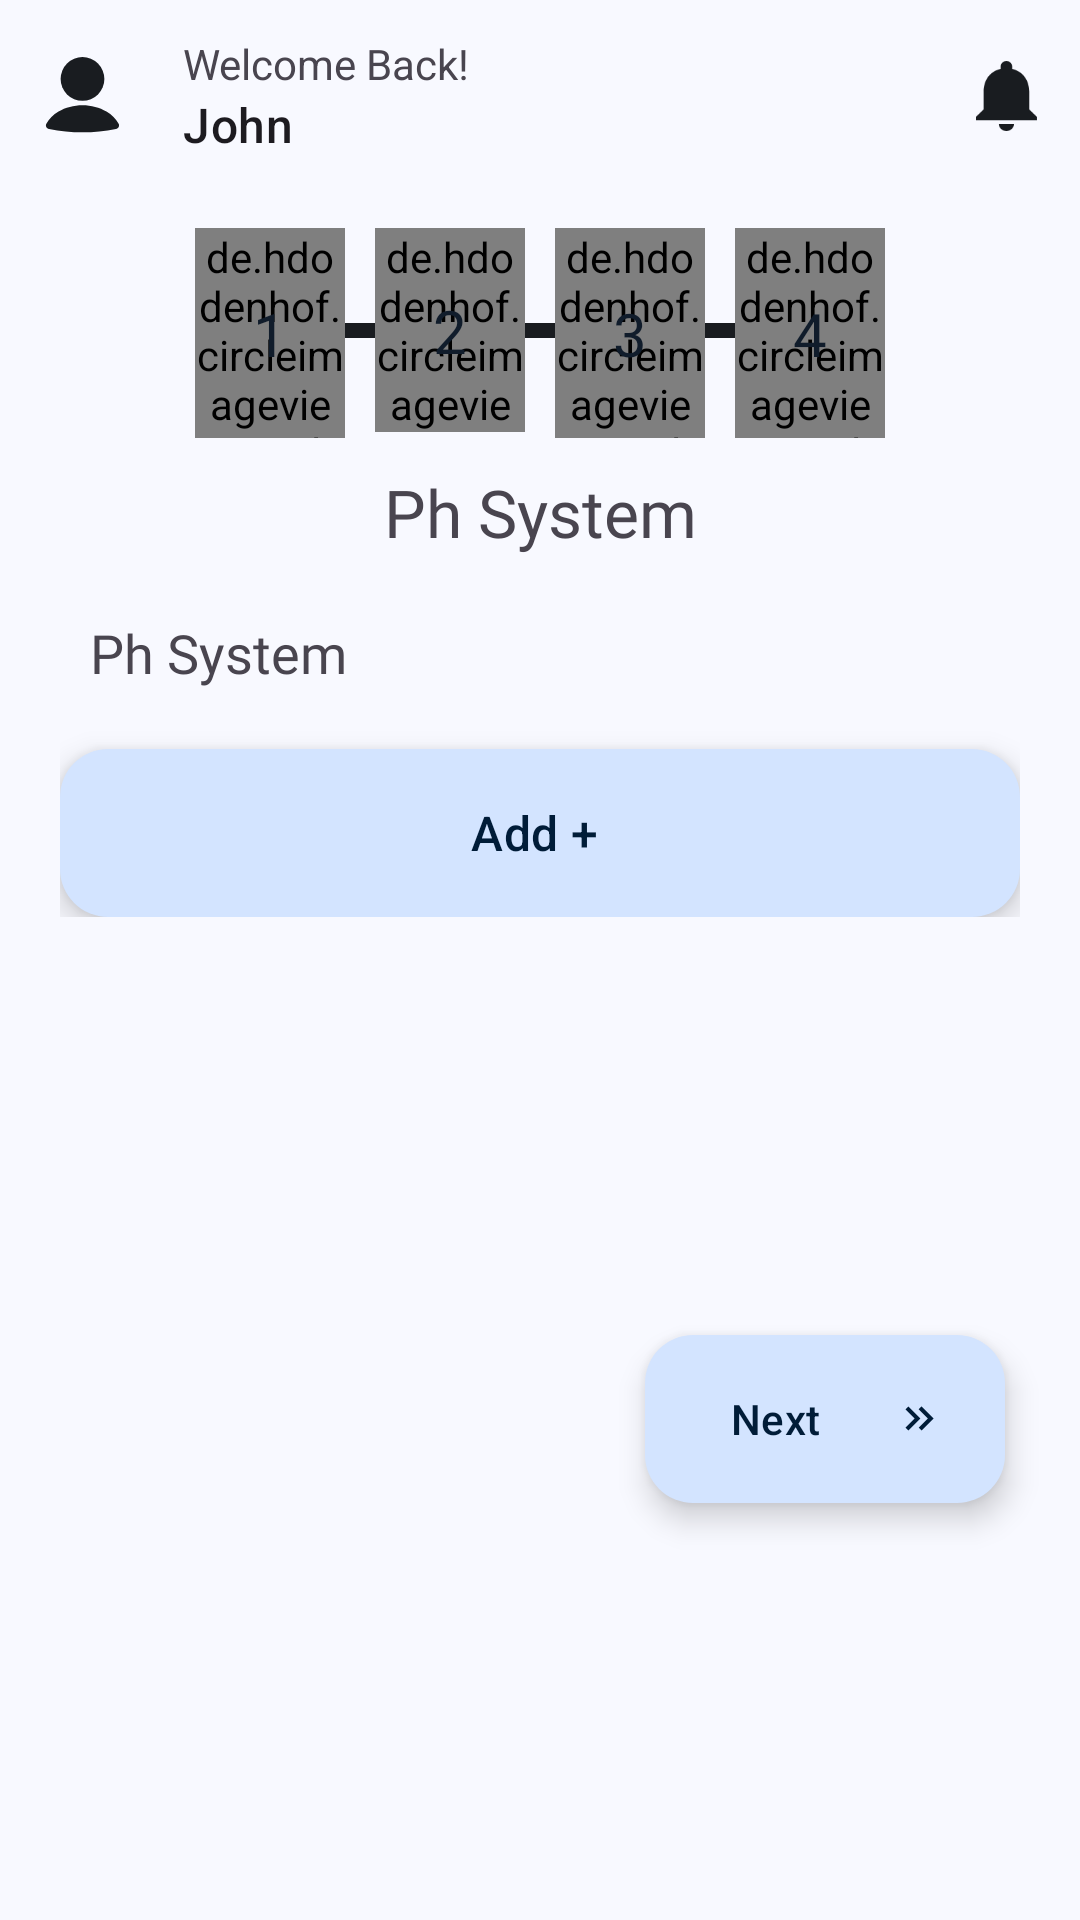

Write the Android layout XML for this screen, with the resource values it uses.
<!-- AndroidManifest.xml: application theme Theme.Afeed -->
<!-- res/layout/activity_ph_system_form.xml -->
<?xml version="1.0" encoding="utf-8"?>
<androidx.constraintlayout.widget.ConstraintLayout xmlns:android="http://schemas.android.com/apk/res/android"
    xmlns:app="http://schemas.android.com/apk/res-auto"
    xmlns:tools="http://schemas.android.com/tools"
    android:id="@+id/main"
    android:layout_width="match_parent"
    android:layout_height="match_parent"
    tools:context=".ui.fishpondform.phsystemform.PhSystemFormActivity">


    <include
        android:id="@+id/included_toolbar_main"
        layout="@layout/toolbar_main"
        android:elevation="1000dp" />

    <androidx.core.widget.NestedScrollView
        android:layout_width="match_parent"
        android:layout_height="0dp"
        android:fillViewport="true"
        app:layout_constraintBottom_toBottomOf="parent"
        app:layout_constraintTop_toTopOf="@+id/guidelineappbar">


        <androidx.constraintlayout.widget.ConstraintLayout
            android:layout_width="match_parent"
            android:layout_height="wrap_content">


            <FrameLayout
                android:id="@+id/wrapper_progress_form"
                android:layout_width="wrap_content"
                android:layout_height="wrap_content"
                android:layout_marginTop="10dp"
                app:cardBackgroundColor="@android:color/transparent"
                app:layout_constraintEnd_toEndOf="parent"
                app:layout_constraintStart_toStartOf="parent"
                app:layout_constraintTop_toTopOf="parent">

                <include
                    android:id="@+id/include_progress_form_indicator"
                    layout="@layout/progress_fishpond_form" />

            </FrameLayout>


            <TextView
                android:id="@+id/textView10"
                android:layout_width="wrap_content"
                android:layout_height="wrap_content"
                android:fontFamily="@font/inter_bold"
                android:text="@string/ph_system"
                android:textSize="22sp"
                android:layout_marginTop="10dp"
                app:layout_constraintEnd_toEndOf="parent"
                app:layout_constraintStart_toStartOf="parent"
                app:layout_constraintTop_toBottomOf="@+id/wrapper_progress_form" />

            <androidx.constraintlayout.widget.ConstraintLayout
                android:id="@+id/cardView5"
                android:layout_width="0dp"
                android:layout_height="wrap_content"
                android:layout_margin="20dp"
                app:layout_constraintEnd_toEndOf="parent"
                app:layout_constraintStart_toStartOf="parent"
                app:layout_constraintTop_toBottomOf="@+id/textView10">

                <TextView
                    android:id="@+id/textView9"
                    android:layout_width="wrap_content"
                    android:layout_height="wrap_content"
                    android:layout_marginStart="10dp"
                    android:fontFamily="@font/inter_bold"
                    android:text="@string/ph_system"
                    android:textSize="18sp"
                    app:layout_constraintStart_toStartOf="parent"
                    app:layout_constraintTop_toTopOf="parent" />

                <androidx.recyclerview.widget.RecyclerView
                    android:id="@+id/recylerView_ph_system"
                    android:layout_width="match_parent"
                    android:layout_height="wrap_content"
                    android:layout_marginHorizontal="10dp"
                    android:layout_marginBottom="20dp"
                    app:layout_constraintBottom_toTopOf="@+id/btn_add_ph_system"
                    app:layout_constraintEnd_toEndOf="parent"
                    app:layout_constraintStart_toStartOf="parent"
                    app:layout_constraintTop_toBottomOf="@+id/textView9"
                    tools:itemCount="2"
                    tools:listitem="@layout/item_text_input_layout_with_label" />

                <com.google.android.material.floatingactionbutton.ExtendedFloatingActionButton
                    android:id="@+id/btn_add_ph_system"
                    android:layout_width="match_parent"
                    android:layout_height="wrap_content"
                    android:contentDescription="@string/add"
                    android:text="@string/add"
                    android:textSize="16sp"
                    app:layout_constraintBottom_toBottomOf="parent"
                    app:layout_constraintEnd_toEndOf="parent"
                    app:layout_constraintStart_toStartOf="parent" />

            </androidx.constraintlayout.widget.ConstraintLayout>


            <com.google.android.material.floatingactionbutton.ExtendedFloatingActionButton
                android:id="@+id/fab_next"
                android:layout_width="wrap_content"
                android:layout_height="wrap_content"
                android:layout_gravity="bottom|end"
                android:layout_marginHorizontal="25dp"
                android:layout_marginVertical="50dp"
                android:contentDescription="@string/next"
                android:drawableEnd="@drawable/ic_double_arrow"
                android:text="@string/next"
                app:layout_constraintBottom_toBottomOf="parent"
                app:layout_constraintEnd_toEndOf="parent"
                app:layout_constraintTop_toBottomOf="@+id/cardView5" />



        </androidx.constraintlayout.widget.ConstraintLayout>

    </androidx.core.widget.NestedScrollView>


    <androidx.constraintlayout.widget.Guideline
        android:id="@+id/guidelineappbar"
        android:layout_width="wrap_content"
        android:layout_height="wrap_content"
        android:orientation="horizontal"
        app:layout_constraintGuide_begin="66dp" />


</androidx.constraintlayout.widget.ConstraintLayout>
<!-- res/layout/toolbar_main.xml (included above) -->
<?xml version="1.0" encoding="utf-8"?>
<com.google.android.material.appbar.AppBarLayout xmlns:android="http://schemas.android.com/apk/res/android"
    xmlns:app="http://schemas.android.com/apk/res-auto"
    xmlns:tools="http://schemas.android.com/tools"
    android:id="@+id/appbarlayout_main_wrapper"
    android:layout_width="match_parent"
    android:layout_height="wrap_content">

    <androidx.constraintlayout.widget.ConstraintLayout
        android:layout_width="match_parent"
        android:layout_height="match_parent">

        <ImageView
            android:id="@+id/imageView_navigation_and_avatar"
            android:layout_width="35dp"
            android:layout_height="35dp"
            android:layout_marginStart="10dp"
            android:src="@drawable/ic_user_fill"
            app:layout_constraintBottom_toBottomOf="parent"
            app:layout_constraintStart_toStartOf="parent"
            app:layout_constraintTop_toTopOf="parent" />


        <com.google.android.material.appbar.MaterialToolbar
            android:id="@+id/tollbar_main"
            style="@style/ThemeOverlay.MaterialComponents.Toolbar.Surface"
            android:layout_width="0dp"
            android:layout_height="wrap_content"
            app:layout_constraintEnd_toEndOf="parent"
            app:layout_constraintStart_toEndOf="@+id/imageView_navigation_and_avatar"
            app:layout_constraintTop_toTopOf="parent"
            app:menu="@menu/menu_toolbar_main"
            app:title="@string/welcome_back"
            app:titleTextAppearance="@style/TextAppearance.AppCompat.Small"
            tools:subtitle="John">

        </com.google.android.material.appbar.MaterialToolbar>

        <androidx.cardview.widget.CardView
            android:id="@+id/CardView_notication_indicator"
            android:layout_width="wrap_content"
            android:layout_height="wrap_content"
            android:layout_marginTop="5dp"
            android:visibility="gone"
            app:cardBackgroundColor="@color/md_theme_error"
            app:cardCornerRadius="9990dp"
            app:layout_constraintEnd_toEndOf="parent"
            app:layout_constraintTop_toTopOf="parent"
            tools:visibility="visible">

            <TextView
                android:id="@+id/TextView_total_notification"
                android:layout_width="wrap_content"
                android:layout_height="wrap_content"
                android:layout_gravity="center"
                android:padding="4dp"
                android:textColor="@color/white"
                android:textSize="12sp"
                tools:text="30" />
        </androidx.cardview.widget.CardView>

    </androidx.constraintlayout.widget.ConstraintLayout>

</com.google.android.material.appbar.AppBarLayout>
<!-- res/layout/progress_fishpond_form.xml (included above) -->
<?xml version="1.0" encoding="utf-8"?>
<androidx.constraintlayout.widget.ConstraintLayout xmlns:android="http://schemas.android.com/apk/res/android"
    xmlns:app="http://schemas.android.com/apk/res-auto"
    xmlns:tools="http://schemas.android.com/tools"
    android:layout_width="match_parent"
    android:layout_height="wrap_content">

    <androidx.constraintlayout.widget.ConstraintLayout
        android:layout_width="wrap_content"
        android:layout_height="wrap_content"
        app:layout_constraintBottom_toBottomOf="parent"
        app:layout_constraintEnd_toEndOf="parent"
        app:layout_constraintStart_toStartOf="parent"
        app:layout_constraintTop_toTopOf="parent">

        <View
            android:layout_width="0dp"
            android:layout_height="5dp"
            android:layout_marginHorizontal="10dp"
            android:background="@color/md_theme_onSurface"
            app:layout_constraintBottom_toBottomOf="@+id/circleImage_indicator_View_2"
            app:layout_constraintEnd_toEndOf="@+id/circleImage_indicator_View_4"
            app:layout_constraintStart_toStartOf="@+id/circleImage_indicator_View_1"
            app:layout_constraintTop_toTopOf="@+id/circleImage_indicator_View_1" />

        <de.hdodenhof.circleimageview.CircleImageView
            android:id="@+id/circleImage_indicator_View_1"
            android:layout_width="50dp"
            android:layout_height="70dp"
            android:src="@color/md_theme_surfaceContainer"
            app:layout_constraintStart_toStartOf="parent"
            app:layout_constraintTop_toTopOf="parent" />

        <TextView
            android:id="@+id/text_indicator_View_1"
            android:layout_width="wrap_content"
            android:layout_height="wrap_content"
            android:fontFamily="@font/inter_bold"
            android:text="@string/_1"
            android:textColor="@color/md_theme_onSecondaryContainer"
            android:textSize="20sp"
            app:layout_constraintBottom_toBottomOf="@+id/circleImage_indicator_View_1"
            app:layout_constraintEnd_toEndOf="@+id/circleImage_indicator_View_1"
            app:layout_constraintStart_toStartOf="@+id/circleImage_indicator_View_1"
            app:layout_constraintTop_toTopOf="@+id/circleImage_indicator_View_1" />

        <de.hdodenhof.circleimageview.CircleImageView
            android:id="@+id/circleImage_indicator_View_2"
            android:layout_width="50dp"
            android:layout_height="68dp"
            android:layout_marginHorizontal="10dp"
            android:src="@color/md_theme_surfaceContainer"
            app:layout_constraintStart_toEndOf="@+id/circleImage_indicator_View_1"
            app:layout_constraintTop_toTopOf="parent" />

        <TextView
            android:id="@+id/text_indicator_View_2"
            android:layout_width="wrap_content"
            android:layout_height="wrap_content"
            android:fontFamily="@font/inter_bold"
            android:text="@string/_2"
            android:textColor="@color/md_theme_onSecondaryContainer"
            android:textSize="20sp"
            app:layout_constraintBottom_toBottomOf="@+id/circleImage_indicator_View_2"
            app:layout_constraintEnd_toEndOf="@+id/circleImage_indicator_View_2"
            app:layout_constraintStart_toStartOf="@+id/circleImage_indicator_View_2"
            app:layout_constraintTop_toTopOf="@+id/circleImage_indicator_View_2" />


        <de.hdodenhof.circleimageview.CircleImageView
            android:id="@+id/circleImage_indicator_View_3"
            android:layout_width="50dp"
            android:layout_height="70dp"
            android:layout_marginHorizontal="10dp"
            android:src="@color/md_theme_surfaceContainer"
            app:layout_constraintStart_toEndOf="@+id/circleImage_indicator_View_2"
            app:layout_constraintTop_toTopOf="parent" />


        <TextView
            android:id="@+id/text_indicator_View_3"
            android:layout_width="wrap_content"
            android:layout_height="wrap_content"
            android:fontFamily="@font/inter_bold"
            android:text="@string/_3"
            android:textColor="@color/md_theme_onSecondaryContainer"
            android:textSize="20sp"
            app:layout_constraintBottom_toBottomOf="@+id/circleImage_indicator_View_3"
            app:layout_constraintEnd_toEndOf="@+id/circleImage_indicator_View_3"
            app:layout_constraintStart_toStartOf="@+id/circleImage_indicator_View_3"
            app:layout_constraintTop_toTopOf="@+id/circleImage_indicator_View_3" />

        <de.hdodenhof.circleimageview.CircleImageView
            android:id="@+id/circleImage_indicator_View_4"
            android:layout_width="50dp"
            android:layout_height="70dp"
            android:layout_marginHorizontal="10dp"
            android:src="@color/md_theme_surfaceContainer"
            app:layout_constraintStart_toEndOf="@+id/circleImage_indicator_View_3"
            app:layout_constraintTop_toTopOf="parent" />


        <TextView
            android:id="@+id/text_indicator_View_4"
            android:layout_width="wrap_content"
            android:layout_height="wrap_content"
            android:fontFamily="@font/inter_bold"
            android:text="@string/_4"
            android:textColor="@color/md_theme_onSecondaryContainer"
            android:textSize="20sp"
            app:layout_constraintBottom_toBottomOf="@+id/circleImage_indicator_View_4"
            app:layout_constraintEnd_toEndOf="@+id/circleImage_indicator_View_4"
            app:layout_constraintStart_toStartOf="@+id/circleImage_indicator_View_4"
            app:layout_constraintTop_toTopOf="@+id/circleImage_indicator_View_4" />

    </androidx.constraintlayout.widget.ConstraintLayout>


</androidx.constraintlayout.widget.ConstraintLayout>
<!-- res/layout/item_text_input_layout_with_label.xml (included above) -->
<?xml version="1.0" encoding="utf-8"?>
<androidx.constraintlayout.widget.ConstraintLayout xmlns:android="http://schemas.android.com/apk/res/android"
    xmlns:app="http://schemas.android.com/apk/res-auto"
    xmlns:tools="http://schemas.android.com/tools"
    android:layout_width="match_parent"
    android:layout_height="wrap_content"
    android:layout_marginVertical="10dp">

    <TextView
        android:id="@+id/textView_Label"
        android:layout_width="wrap_content"
        android:layout_height="wrap_content"
        android:layout_marginHorizontal="10dp"
        android:fontFamily="@font/inter_bold"
        android:textSize="14sp"
        app:layout_constraintStart_toStartOf="parent"
        app:layout_constraintTop_toTopOf="parent"
        tools:text="Title" />

    <com.google.android.material.textfield.TextInputLayout
        android:id="@+id/textInputlayout"
        android:layout_width="match_parent"
        android:layout_height="wrap_content"
        android:layout_marginHorizontal="10dp"
        android:layout_marginTop="10dp"
        app:layout_constraintStart_toStartOf="@+id/textView_Label"
        app:layout_constraintTop_toBottomOf="@+id/textView_Label"
        app:startIconDrawable="@drawable/ic_id_card"
        tools:hint="PlaceHolder">

        <com.google.android.material.textfield.TextInputEditText
            android:id="@+id/inputText"
            android:layout_width="match_parent"
            android:layout_height="wrap_content" />

    </com.google.android.material.textfield.TextInputLayout>


    <CheckBox
        android:id="@+id/checkBox_item"
        android:layout_width="wrap_content"
        android:layout_height="wrap_content"
        android:text="@string/save_this_edit"
        android:layout_marginEnd="10dp"
        app:layout_constraintEnd_toEndOf="@+id/textInputlayout"
        app:layout_constraintTop_toBottomOf="@+id/textInputlayout" />

    <Button
        android:id="@+id/btn_delete"
        style="@style/Widget.Material3.Button.TextButton"
        android:textColor="@color/md_theme_error"
        android:layout_width="wrap_content"
        android:layout_height="wrap_content"
        android:text="@string/delete"
        android:fontFamily="@font/inter_regular"
        app:layout_constraintEnd_toEndOf="parent"
        app:layout_constraintTop_toTopOf="parent" />


</androidx.constraintlayout.widget.ConstraintLayout>
<!-- resources referenced by this layout -->
<resources>
  <color name="md_theme_error">#BA1A1A</color>
  <color name="md_theme_onSecondaryContainer">#101C2B</color>
  <color name="md_theme_onSurface">#191C20</color>
  <color name="md_theme_surfaceContainer">#ECEDF4</color>
  <color name="white">#FFFFFFFF</color>
  <!-- drawable ic_double_arrow (drawable) -->
  <vector xmlns:android="http://schemas.android.com/apk/res/android"
      android:width="17dp"
      android:height="17dp"
      android:viewportWidth="17"
      android:viewportHeight="17">
    <path
        android:pathData="M4.773,4.5L3.833,5.44L6.887,8.5L3.833,11.56L4.773,12.5L8.773,8.5L4.773,4.5Z"
        android:fillColor="@color/md_theme_onPrimaryContainer"/>
    <path
        android:pathData="M9.167,4.5L8.227,5.44L11.28,8.5L8.227,11.56L9.167,12.5L13.167,8.5L9.167,4.5Z"
        android:fillColor="@color/md_theme_onPrimaryContainer"/>
  </vector>
  <string name="_1" translatable="false">1</string>
  <string name="_2" translatable="false">2</string>
  <string name="_3" translatable="false">3</string>
  <string name="_4" translatable="false">4</string>
  <string name="add">Add +</string>
  <string name="delete">Delete</string>
  <string name="next">Next</string>
  <string name="ph_system" translatable="false">Ph System</string>
  <string name="save_this_edit">Save This Edit</string>
  <string name="welcome_back">Welcome Back!</string>
  <style name="Theme.Afeed" parent="Base.Theme.Afeed" />
  <color name="md_theme_onPrimaryContainer">#001C38</color>
  <color name="md_theme_primary">#39608F</color>
  <color name="md_theme_onPrimary">#FFFFFF</color>
  <color name="md_theme_primaryContainer">#D3E4FF</color>
  <color name="md_theme_secondary">#545F70</color>
  <color name="md_theme_onSecondary">#FFFFFF</color>
  <color name="md_theme_secondaryContainer">#D7E3F8</color>
  <color name="md_theme_tertiary">#206A4E</color>
  <color name="md_theme_onTertiary">#FFFFFF</color>
  <color name="md_theme_tertiaryContainer">#A9F2CD</color>
  <color name="md_theme_onTertiaryContainer">#002114</color>
  <color name="md_theme_onError">#FFFFFF</color>
  <color name="md_theme_errorContainer">#FFDAD6</color>
  <color name="md_theme_onErrorContainer">#410002</color>
  <color name="md_theme_background">#F8F9FF</color>
  <color name="md_theme_onBackground">#191C20</color>
  <color name="md_theme_surface">#F8F9FF</color>
  <color name="md_theme_surfaceVariant">#DFE2EB</color>
  <color name="md_theme_onSurfaceVariant">#43474E</color>
  <color name="md_theme_outline">#73777F</color>
  <color name="md_theme_outlineVariant">#C3C6CF</color>
  <color name="md_theme_inverseSurface">#2E3035</color>
  <color name="md_theme_inverseOnSurface">#EFF0F7</color>
  <color name="md_theme_inversePrimary">#A3C9FE</color>
  <color name="md_theme_primaryFixed">#D3E4FF</color>
  <color name="md_theme_onPrimaryFixed">#001C38</color>
  <color name="md_theme_primaryFixedDim">#A3C9FE</color>
  <color name="md_theme_onPrimaryFixedVariant">#1D4875</color>
  <color name="md_theme_secondaryFixed">#D7E3F8</color>
  <color name="md_theme_onSecondaryFixed">#101C2B</color>
  <color name="md_theme_secondaryFixedDim">#BBC7DB</color>
  <color name="md_theme_onSecondaryFixedVariant">#3C4858</color>
  <color name="md_theme_tertiaryFixed">#A9F2CD</color>
  <color name="md_theme_onTertiaryFixed">#002114</color>
  <color name="md_theme_tertiaryFixedDim">#8DD5B2</color>
  <color name="md_theme_onTertiaryFixedVariant">#005138</color>
  <color name="md_theme_surfaceDim">#D8DAE0</color>
  <color name="md_theme_surfaceBright">#F8F9FF</color>
  <color name="md_theme_surfaceContainerLowest">#FFFFFF</color>
  <color name="md_theme_surfaceContainerLow">#F2F3FA</color>
  <color name="md_theme_surfaceContainerHigh">#E7E8EE</color>
  <color name="md_theme_surfaceContainerHighest">#E1E2E8</color>
</resources>
